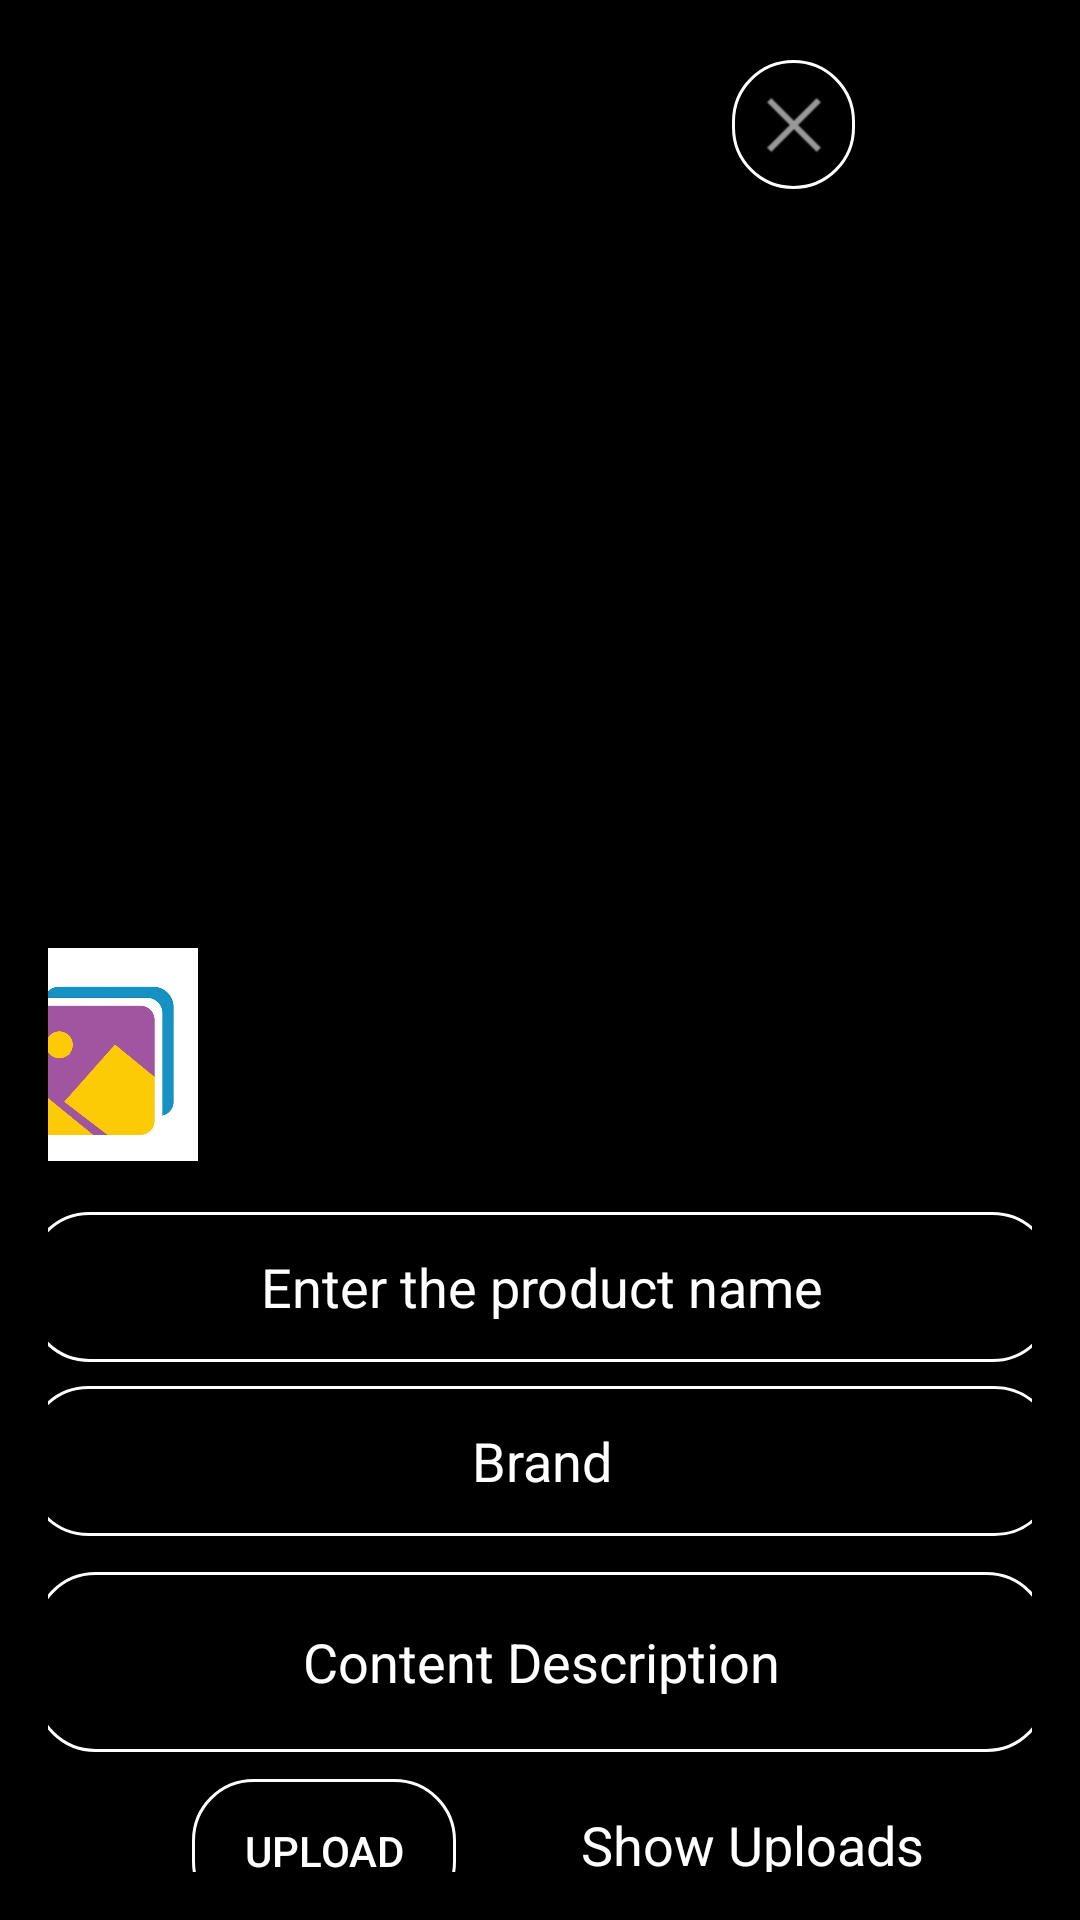

Produce the Android XML layout that renders to this screen, including the resource entries it uses.
<!-- AndroidManifest.xml: application theme AppTheme -->
<!-- res/layout/activity_main.xml -->
<?xml version="1.0" encoding="utf-8"?>
<androidx.constraintlayout.widget.ConstraintLayout xmlns:android="http://schemas.android.com/apk/res/android"
    xmlns:app="http://schemas.android.com/apk/res-auto"
    xmlns:tools="http://schemas.android.com/tools"
    android:layout_width="match_parent"
    android:layout_height="match_parent"
    android:background="@android:color/black"
    android:padding="16dp"
    android:visibility="visible"
    tools:context=".MainActivity">

    <ImageView
        android:id="@+id/imgview"
        android:layout_width="338dp"
        android:layout_height="197dp"
        android:layout_marginTop="4dp"
        app:layout_constraintEnd_toEndOf="parent"
        app:layout_constraintHorizontal_bias="0.435"
        app:layout_constraintStart_toStartOf="parent"
        app:layout_constraintTop_toTopOf="parent" />

    <EditText
        android:id="@+id/uploadtext1"
        android:layout_width="342dp"
        android:layout_height="50dp"
        android:layout_marginTop="6dp"
        android:background="@drawable/rectangle"
        android:ems="10"
        android:gravity="center"
        android:hint="Enter the product name"
        android:inputType="textPersonName"
        android:textColor="@android:color/white"
        android:textColorHint="@android:color/white"
        app:layout_constraintEnd_toEndOf="parent"
        app:layout_constraintStart_toStartOf="parent"
        app:layout_constraintTop_toBottomOf="@+id/camerabtn" />

    <EditText
        android:id="@+id/uploadtext3"
        android:layout_width="338dp"
        android:layout_height="60dp"
        android:layout_marginTop="12dp"
        android:background="@drawable/rectangle"
        android:ems="10"
        android:gravity="center"
        android:hint="Content Description"
        android:inputType="textPersonName"
        android:textColor="@android:color/white"
        android:textColorHint="@android:color/white"
        app:layout_constraintEnd_toEndOf="parent"
        app:layout_constraintStart_toStartOf="parent"
        app:layout_constraintTop_toBottomOf="@+id/uploadtext2" />

    <ProgressBar
        android:id="@+id/pgsbar"
        style="?android:attr/progressBarStyleHorizontal"
        android:layout_width="395dp"
        android:layout_height="22dp"
        android:layout_marginTop="1dp"
        android:visibility="invisible"
        app:layout_constraintEnd_toEndOf="parent"
        app:layout_constraintStart_toStartOf="parent"
        app:layout_constraintTop_toBottomOf="@+id/textpgrs" />

    <Button
        android:id="@+id/uploadbtn"
        android:layout_width="wrap_content"
        android:layout_height="wrap_content"
        android:layout_marginStart="48dp"
        android:layout_marginLeft="48dp"
        android:layout_marginTop="9dp"
        android:background="@drawable/rectangle"
        android:text="Upload"
        android:textColor="@android:color/white"
        app:layout_constraintStart_toStartOf="parent"
        app:layout_constraintTop_toBottomOf="@+id/uploadtext3" />

    <TextView
        android:id="@+id/showtview"
        android:layout_width="190dp"
        android:layout_height="36dp"
        android:layout_marginStart="50dp"
        android:layout_marginLeft="50dp"
        android:layout_marginTop="13dp"
        android:layout_marginEnd="45dp"
        android:layout_marginRight="45dp"
        android:gravity="center"
        android:text="Show Uploads"
        android:textColor="@android:color/white"
        android:textSize="18sp"
        app:layout_constraintEnd_toEndOf="parent"
        app:layout_constraintStart_toEndOf="@+id/uploadbtn"
        app:layout_constraintTop_toBottomOf="@+id/uploadtext3" />

    <EditText
        android:id="@+id/uploadtext2"
        android:layout_width="343dp"
        android:layout_height="50dp"
        android:layout_marginTop="8dp"
        android:background="@drawable/rectangle"
        android:ems="10"
        android:gravity="center"
        android:hint="Brand"
        android:inputType="textPersonName"
        android:textColor="@android:color/white"
        android:textColorHint="@android:color/white"
        app:layout_constraintEnd_toEndOf="parent"
        app:layout_constraintStart_toStartOf="parent"
        app:layout_constraintTop_toBottomOf="@+id/uploadtext1" />

    <TextView
        android:id="@+id/textpgrs"
        android:layout_width="67dp"
        android:layout_height="44dp"
        android:layout_marginTop="8dp"
        android:gravity="bottom|center"
        android:textColor="@android:color/white"
        android:textSize="18sp"
        android:visibility="invisible"
        app:layout_constraintEnd_toEndOf="parent"
        app:layout_constraintStart_toStartOf="parent"
        app:layout_constraintTop_toBottomOf="@+id/imgview" />

    <ImageButton
        android:id="@+id/closebutton"
        android:layout_width="41dp"
        android:layout_height="43dp"
        android:layout_marginTop="4dp"
        android:background="@drawable/rectangle"
        android:foreground="@drawable/ic_baseline_close_24"
        android:visibility="visible"
        app:layout_constraintEnd_toEndOf="parent"
        app:layout_constraintHorizontal_bias="0.794"
        app:layout_constraintStart_toStartOf="parent"
        app:layout_constraintTop_toTopOf="parent"
        app:srcCompat="@android:drawable/ic_menu_close_clear_cancel" />

    <ImageView
        android:id="@+id/camerabtn"
        android:layout_width="69dp"
        android:layout_height="90dp"
        android:layout_marginTop="16dp"
        android:layout_marginEnd="32dp"
        android:layout_marginRight="32dp"
        app:layout_constraintEnd_toEndOf="parent"
        app:layout_constraintTop_toBottomOf="@+id/pgsbar"
        app:srcCompat="@drawable/cameraicon" />

    <ImageView
        android:id="@+id/gallarybtn"
        android:layout_width="104dp"
        android:layout_height="71dp"
        android:layout_marginTop="24dp"
        android:layout_marginEnd="158dp"
        android:layout_marginRight="158dp"
        app:layout_constraintEnd_toStartOf="@+id/camerabtn"
        app:layout_constraintTop_toBottomOf="@+id/pgsbar"
        app:srcCompat="@drawable/gallaryicon" />

</androidx.constraintlayout.widget.ConstraintLayout>
<!-- resources referenced by this layout -->
<resources>
  <!-- drawable gallaryicon: jpg bitmap (drawable, 22932 bytes) -->
  <!-- drawable ic_baseline_close_24 (drawable) -->
  <vector android:height="12dp" android:tint="#FF0E1F"
      android:viewportHeight="24" android:viewportWidth="24"
      android:width="12dp" xmlns:android="http://schemas.android.com/apk/res/android">
      <path android:fillColor="@android:color/white" android:pathData="M19,6.41L17.59,5 12,10.59 6.41,5 5,6.41 10.59,12 5,17.59 6.41,19 12,13.41 17.59,19 19,17.59 13.41,12z"/>
  </vector>
  <!-- drawable rectangle (drawable) -->
  <shape xmlns:android="http://schemas.android.com/apk/res/android"
      android:shape="rectangle">
  
      <corners android:bottomLeftRadius="20dp"
          android:bottomRightRadius="20dp"
          android:topLeftRadius="20dp"
          android:topRightRadius="20dp"/>
      <stroke android:color="@android:color/white"
          android:width="1dp"/>
  
  </shape>
  <style name="AppTheme" parent="Theme.AppCompat.Light.DarkActionBar">
          
          <item name="colorPrimary">@color/colorPrimary</item>
          <item name="colorPrimaryDark">@color/colorPrimaryDark</item>
          <item name="colorAccent">@color/colorAccent</item>
      </style>
  <!-- not gathered from this repository: default colours our renderer supplied (Android Studio template values) -->
  <color name="colorPrimary">#FF6200EE</color>
  <color name="colorPrimaryDark">#FF3700B3</color>
  <color name="colorAccent">#FF03DAC5</color>
</resources>
